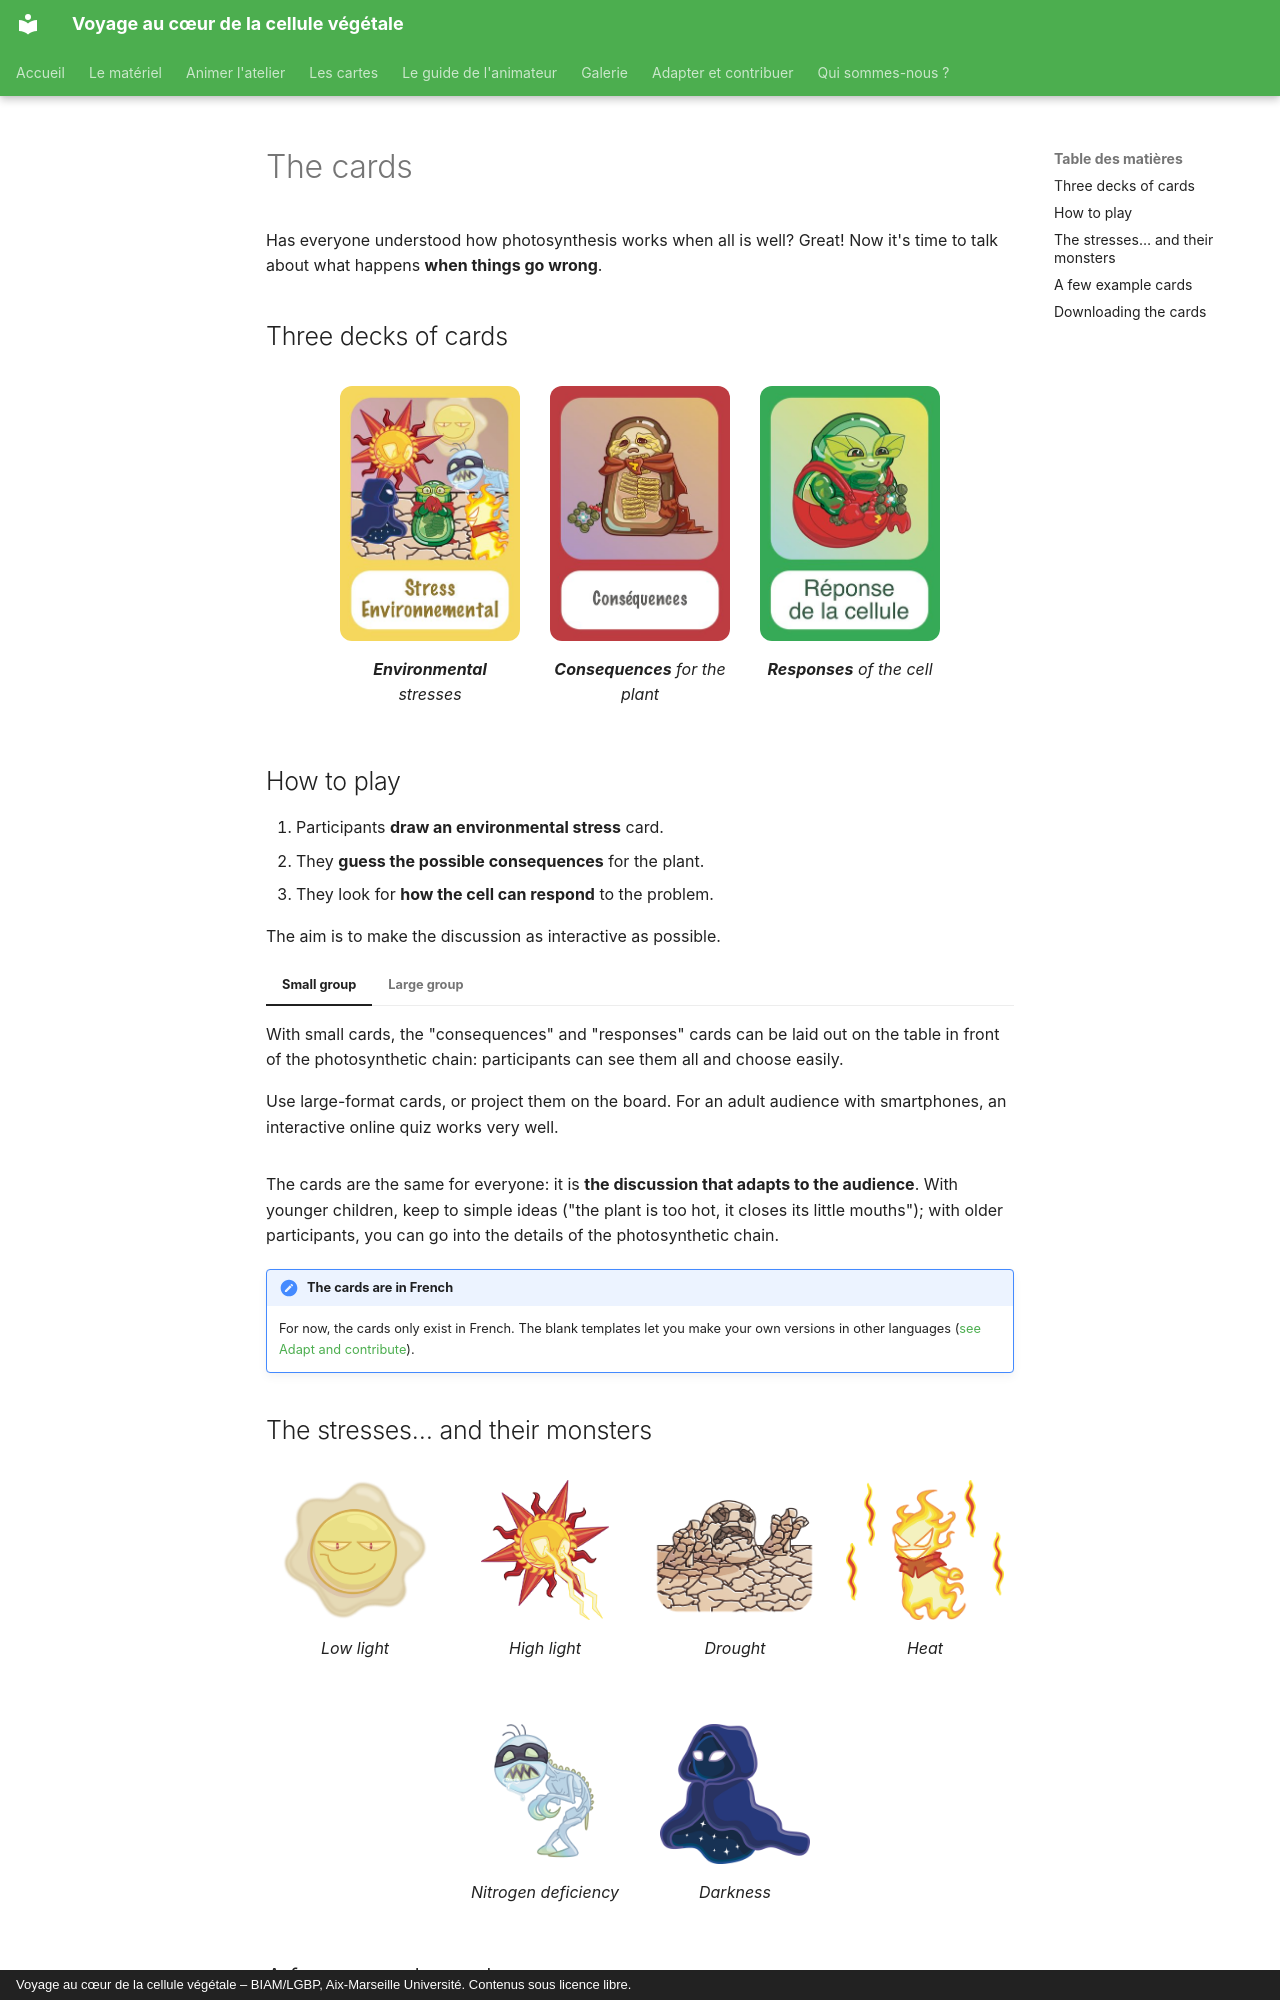

repository: cecile-lecampion/VCCV · page: cartes.en/index.html · generator: mkdocs · copyright: Voyage au cœur de la cellule végétale – BIAM/LGBP, Aix-Marseille Université. Contenus sous licence libre.

# The cards

Has everyone understood how photosynthesis works when all is well? Great!
Now it's time to talk about what happens **when things go wrong**.

## Three decks of cards

<div class="cartes-dos" markdown>
<figure markdown>
![](images/cartes/dos-stress.jpg)
<figcaption><strong>Environmental</strong> stresses</figcaption>
</figure>

<figure markdown>
![](images/cartes/dos-consequence.jpg)
<figcaption><strong>Consequences</strong> for the plant</figcaption>
</figure>

<figure markdown>
![](images/cartes/dos-reponse.jpg)
<figcaption><strong>Responses</strong> of the cell</figcaption>
</figure>

</div>

## How to play

1. Participants **draw an environmental stress** card.
2. They **guess the possible consequences** for the plant.
3. They look for **how the cell can respond** to the problem.

The aim is to make the discussion as interactive as possible.

=== "Small group"

    With small cards, the "consequences" and "responses" cards can be laid
    out on the table in front of the photosynthetic chain: participants can
    see them all and choose easily.

=== "Large group"

    Use large-format cards, or project them on the board. For an adult
    audience with smartphones, an interactive online quiz works very well.

The cards are the same for everyone: it is **the discussion that adapts to
the audience**. With younger children, keep to simple ideas ("the plant is
too hot, it closes its little mouths"); with older participants, you can go
into the details of the photosynthetic chain.

!!! note "The cards are in French"
    For now, the cards only exist in French. The blank templates let you
    make your own versions in other languages
    ([see Adapt and contribute](adapter.md)).

## The stresses… and their monsters

<div class="monstres" markdown>

<figure markdown>
![](images/monstres/faible-lumiere.png)
<figcaption>Low light</figcaption>
</figure>

<figure markdown>
![](images/monstres/forte-lumiere.png)
<figcaption>High light</figcaption>
</figure>

<figure markdown>
![](images/monstres/secheresse.png)
<figcaption>Drought</figcaption>
</figure>

<figure markdown>
![](images/monstres/chaleur.png)
<figcaption>Heat</figcaption>
</figure>

<figure markdown>
![](images/monstres/carence.png)
<figcaption>Nitrogen deficiency</figcaption>
</figure>

<figure markdown>
![](images/monstres/obscurite.png)
<figcaption>Darkness</figcaption>
</figure>

</div>
